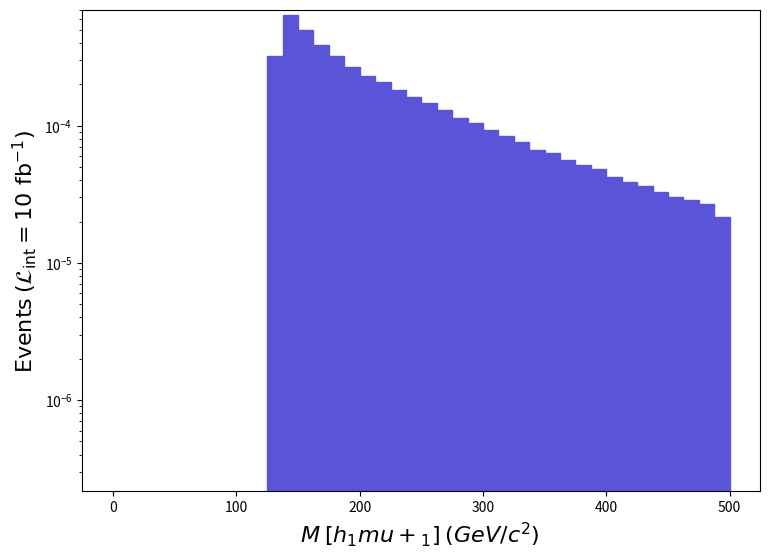

This figure's Python source: (Note: this script raises an exception after producing the figure.)
def selection_7():

    # Library import
    import numpy
    import matplotlib
    import matplotlib.pyplot   as plt
    import matplotlib.gridspec as gridspec

    # Library version
    matplotlib_version = matplotlib.__version__
    numpy_version      = numpy.__version__

    # Histo binning
    xBinning = numpy.linspace(0.0,500.0,41,endpoint=True)

    # Creating data sequence: middle of each bin
    xData = numpy.array([6.25,18.75,31.25,43.75,56.25,68.75,81.25,93.75,106.25,118.75,131.25,143.75,156.25,168.75,181.25,193.75,206.25,218.75,231.25,243.75,256.25,268.75,281.25,293.75,306.25,318.75,331.25,343.75,356.25,368.75,381.25,393.75,406.25,418.75,431.25,443.75,456.25,468.75,481.25,493.75])

    # Creating weights for histo: y8_M_0
    y8_M_0_weights = numpy.array([0.0,0.0,0.0,0.0,0.0,0.0,0.0,0.0,0.0,0.0,0.00032237907467299833,0.0006372125499388,0.0005015376605977987,0.00039014396934919864,0.00032160517473379805,0.0002674802789860012,0.000231106881843597,0.00020735768370940046,0.00018128678575760312,0.0001608267873649978,0.00014525198858859754,0.00012924178984640355,0.00011289309113080302,0.00010389649183760104,9.27716427116003e-05,8.425870338040061e-05,7.598761403020052e-05,6.650730477500014e-05,6.302473504860056e-05,5.610797559200052e-05,5.209335590740027e-05,4.865916617719982e-05,4.2080986694e-05,3.8985376937199756e-05,3.632507714620035e-05,3.298762740839973e-05,3.0182227628799785e-05,2.8731157742799894e-05,2.6893137887199876e-05,2.1766028289999945e-05])

    # Creating a new Canvas
    fig   = plt.figure(figsize=(8.75,6.25),dpi=80)
    frame = gridspec.GridSpec(1,1)
    pad   = fig.add_subplot(frame[0])

    # Creating a new Stack
    pad.hist(x=xData, bins=xBinning, weights=y8_M_0_weights,\
             label="$run\_01$", histtype="stepfilled", rwidth=1.0,\
             color="#5954d8", edgecolor="#5954d8", linewidth=1, linestyle="solid",\
             bottom=None, cumulative=False, density=False, align="mid", orientation="vertical")


    # Axis
    plt.rc('text',usetex=False)
    plt.xlabel(r"$M$ $[ h_{1} mu+_{1} ]$ $(GeV/c^{2})$ ",\
               fontsize=16,color="black")
    plt.ylabel(r"$\mathrm{Events}$ $(\mathcal{L}_{\mathrm{int}} = 10\ \mathrm{fb}^{-1})$ ",\
               fontsize=16,color="black")

    # Boundary of y-axis
    ymax=(y8_M_0_weights).max()*1.1
    #ymin=0 # linear scale
    ymin=min([x for x in (y8_M_0_weights) if x])/100. # log scale
    plt.gca().set_ylim(ymin,ymax)

    # Log/Linear scale for X-axis
    plt.gca().set_xscale("linear")
    #plt.gca().set_xscale("log",nonpositive="clip")

    # Log/Linear scale for Y-axis
    #plt.gca().set_yscale("linear")
    plt.gca().set_yscale("log",nonpositive="clip")

    # Saving the image
    plt.savefig('../../HTML/MadAnalysis5job_0/selection_7.png')
    plt.savefig('../../PDF/MadAnalysis5job_0/selection_7.png')
    plt.savefig('../../DVI/MadAnalysis5job_0/selection_7.eps')

# Running!
if __name__ == '__main__':
    selection_7()
